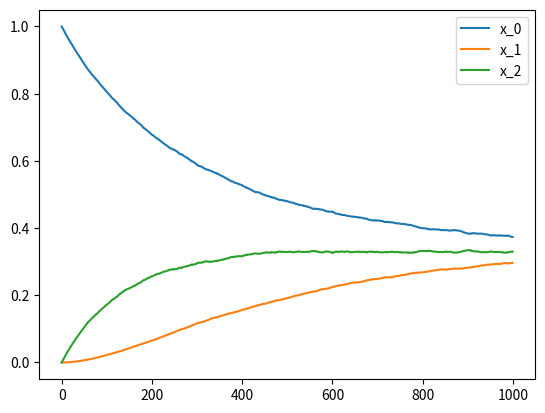

Python code for this plot:
import sys, os
import numpy as np
import matplotlib.pyplot as plt

def dir_diff(x, dt=0.01):
    sig = 1
    kap = 0.01
    gam = 0.5

    # add drift term
    f = np.zeros_like(x)
    for i in range(x.shape[0]-1):
        f[i] = sig/2 * (gam*x[-1] - (1-gam)*x[i])
    x += f*dt

    # add diffusion term
    b = np.zeros_like(x)
    w = np.random.randn(x.shape[0])

    for i in range(x.shape[0]-1):
        b[i] = kap * x[i]*x[-1]
    d = np.sqrt(b)*w
    x += d*dt

    x[-1] = 1 - np.sum(x[:-1])
    return x

if __name__ == '__main__':
    d = 3
    # drift part of dirichlet diffusion
    x = np.random.rand(d)
    x /= np.sum(x)
    x[0] = 1; x[1] = 0; x[2] = 0
    print(x, np.sum(x))

    T = 1000
    store = np.zeros((T, d))
    for t in range(T):
        store[t] = x
        x = dir_diff(x)

    # plot store
    fig = plt.figure()
    ax = fig.add_subplot(111)
    # make legend
    for i in range(d):
        ax.plot(store[:,i], label='x_%d' % i)
    ax.legend()
    plt.show()